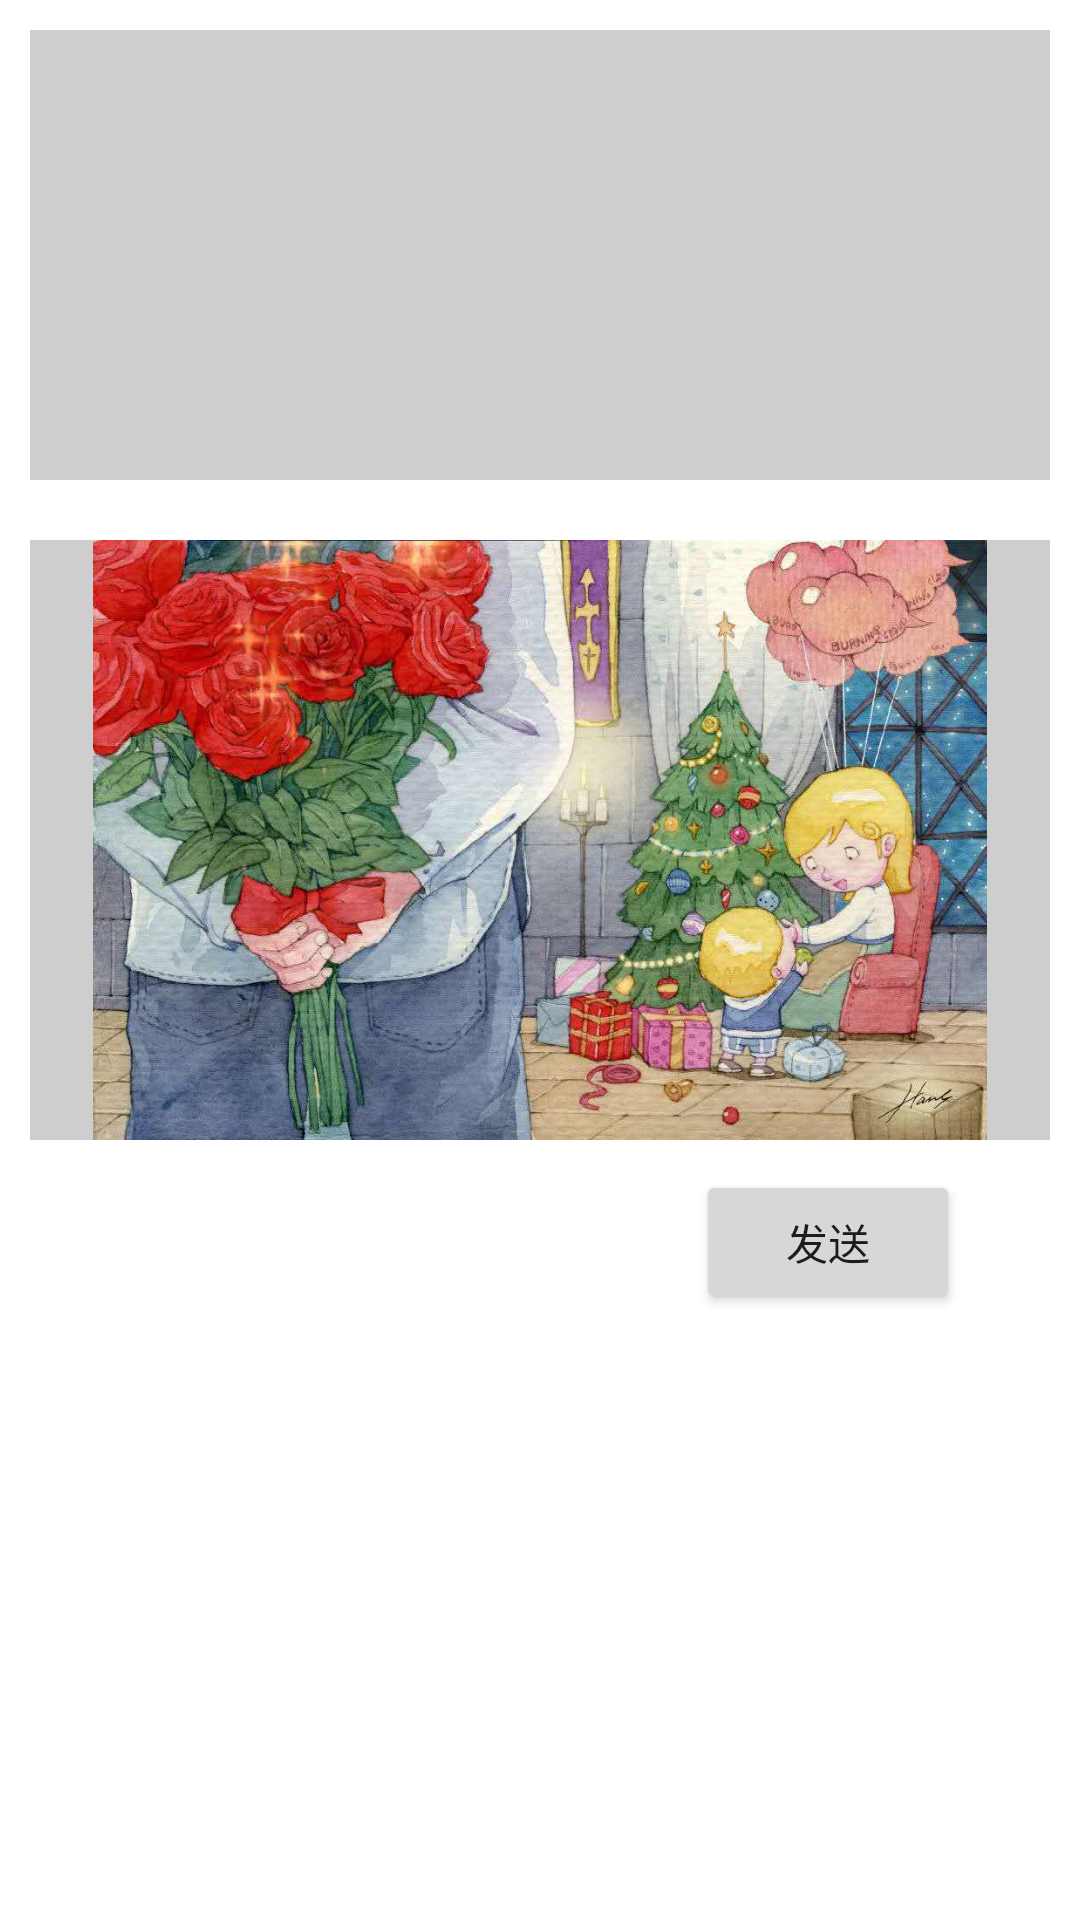

The Android layout XML behind this screen, and the referenced resources:
<!-- AndroidManifest.xml: application theme AppTheme -->
<!-- res/layout/active_send_trend.xml -->
<?xml version="1.0" encoding="utf-8"?>
<LinearLayout xmlns:android="http://schemas.android.com/apk/res/android"
    android:layout_width="match_parent"
    android:layout_height="match_parent"
    android:layout_margin="5dp"
    android:background="#ffffff"

    android:orientation="vertical">

    <EditText
        android:id="@+id/et_send_trend"
        android:layout_width="match_parent"
        android:layout_height="150dp"
        android:background="#cecece"
        android:textColor="#000"
        android:gravity="left|top"
        android:inputType="textMultiLine"
        android:layout_margin="10dp"
        />

    <ImageView
        android:src="@drawable/test_photo"
        android:layout_width="wrap_content"
        android:layout_height="200dp"
        android:background="#cecece"
        android:layout_margin="10dp"

        />

    <RelativeLayout
        android:layout_marginRight="40dp"
        android:layout_marginLeft="40dp"
        android:id="@+id/rl_send"
        android:layout_width="match_parent"
        android:layout_height="wrap_content">
        <Button
            android:id="@+id/bt_add_photo"
            android:layout_width="40dp"
            android:layout_height="40dp"
            android:background="@drawable/add_photo"
            />

        <Button
            android:id="@+id/bt_send_context"
            android:layout_alignParentRight="true"
            android:layout_width="wrap_content"
            android:layout_height="wrap_content"
            android:text="发送"
            />
    </RelativeLayout>



</LinearLayout>
<!-- resources referenced by this layout -->
<resources>
  <!-- drawable test_photo: jpg bitmap (drawable, 93799 bytes) -->
  <style name="AppTheme" parent="Theme.AppCompat.Light.NoActionBar">
          
          <item name="colorPrimary">@color/black</item>
          <item name="colorPrimaryDark">@color/black</item>
          <item name="colorAccent">@color/black</item>
          <item name="rotation_degrees">15</item>
          <item name="min_adapter_stack">6</item>
          <item name="max_visible">4</item>
      </style>
  <color name="black">#000000</color>
</resources>
